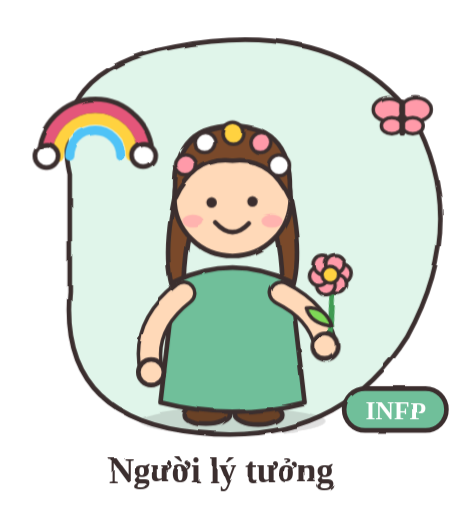
t = 0.00 s
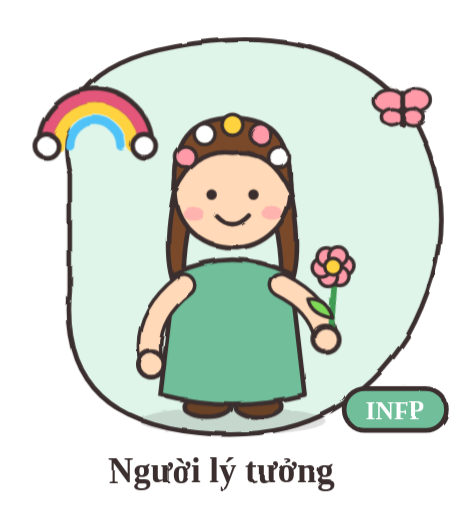
t = 1.13 s
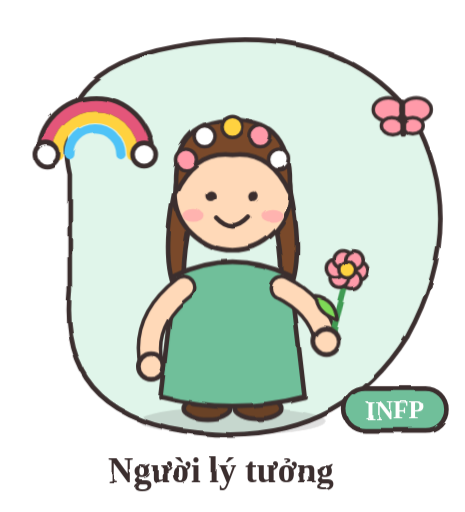
t = 3.38 s
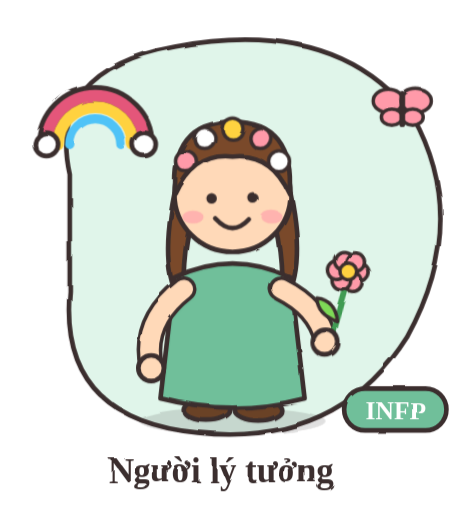
t = 4.50 s
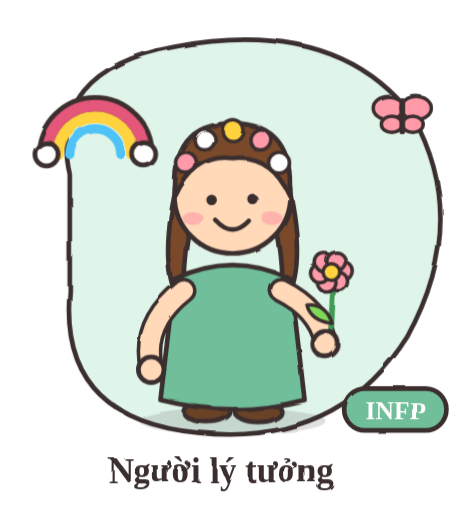
t = 6.39 s
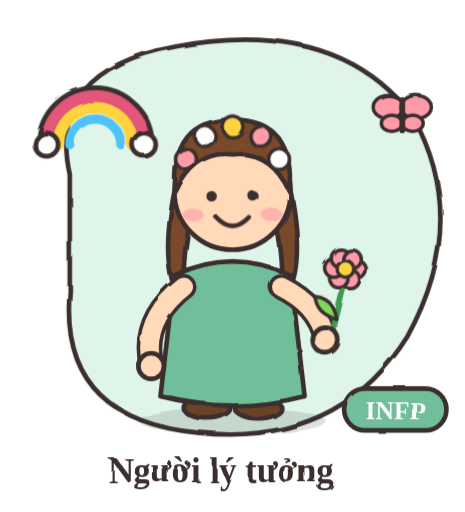
t = 7.34 s

The animated SVG that drew these frames (rendered in a browser with its animation timeline set to each time). Animation: 1 SMIL element (animate=1), 5 CSS @keyframes rules; one cycle of 9.00 s, repeats indefinitely.

<svg xmlns="http://www.w3.org/2000/svg" viewBox="0 0 400 440" width="400" height="440" role="img" aria-label="INFP - Người lý tưởng">
<title>INFP – Người lý tưởng</title>
<style>
.bob{animation:bob 2s ease-in-out infinite}
.wig{transform-box:fill-box;transform-origin:50% 100%;animation:wig 1.3s ease-in-out infinite}
.flt{animation:flt 3s ease-in-out infinite}
.flt2{animation:flt 3.4s ease-in-out infinite reverse}
.spin{transform-box:fill-box;transform-origin:50% 50%;animation:spin 9s linear infinite}
.eyes{transform-box:fill-box;transform-origin:50% 50%;animation:blink 4s infinite}
@keyframes bob{0%,100%{transform:translateY(0)}50%{transform:translateY(-7px)}}
@keyframes wig{0%,100%{transform:rotate(-7deg)}50%{transform:rotate(7deg)}}
@keyframes flt{0%,100%{transform:translateY(0)}50%{transform:translateY(-10px)}}
@keyframes spin{to{transform:rotate(360deg)}}
@keyframes blink{0%,92%,100%{transform:scaleY(1)}96%{transform:scaleY(.1)}}
</style>
<defs><filter id="sketch" x="-5%" y="-5%" width="110%" height="110%"><feTurbulence type="fractalNoise" baseFrequency="0.03" numOctaves="2" seed="3" result="n"><animate attributeName="seed" values="3;7;11;5" dur="0.9s" repeatCount="indefinite" calcMode="discrete"/></feTurbulence><feDisplacementMap in="SourceGraphic" in2="n" scale="3.2"/></filter></defs>
<g filter="url(#sketch)" stroke-linecap="round" stroke-linejoin="round">
<path d="M60 150 Q40 60 150 40 Q290 14 355 100 Q405 190 350 290 Q290 385 170 372 Q50 360 60 250z" fill="#e0f5ea" stroke="#3b2f2f" stroke-width="4"/>
<g class="flt"><path d="M40 134 a42 42 0 0 1 84 0" fill="none" stroke="#3b2f2f" stroke-width="18" stroke-linecap="round" stroke-linejoin="round"/><path d="M40 134 a42 42 0 0 1 84 0" fill="none" stroke="#e4577a" stroke-width="10" stroke-linecap="round" stroke-linejoin="round"/><path d="M50 134 a32 32 0 0 1 64 0" fill="none" stroke="#ffd23f" stroke-width="10" stroke-linecap="round" stroke-linejoin="round"/><path d="M60 134 a22 22 0 0 1 44 0" fill="none" stroke="#4fc3f7" stroke-width="8" stroke-linecap="round" stroke-linejoin="round"/><circle cx="40" cy="134" r="10" fill="#fff" stroke="#3b2f2f" stroke-width="4"/><circle cx="124" cy="134" r="10" fill="#fff" stroke="#3b2f2f" stroke-width="4"/></g><g class="flt2"><ellipse cx="334" cy="94" rx="13" ry="10" fill="#ff9aa9" stroke="#3b2f2f" stroke-width="3"/><ellipse cx="358" cy="94" rx="13" ry="10" fill="#ff9aa9" stroke="#3b2f2f" stroke-width="3"/><ellipse cx="337" cy="108" rx="9" ry="7" fill="#ff9aa9" stroke="#3b2f2f" stroke-width="3"/><ellipse cx="355" cy="108" rx="9" ry="7" fill="#ff9aa9" stroke="#3b2f2f" stroke-width="3"/><path d="M346 88 V114" fill="none" stroke="#3b2f2f" stroke-width="5" stroke-linecap="round" stroke-linejoin="round"/></g>
<ellipse cx="200" cy="362" rx="80" ry="12" fill="#3b2f2f" fill-opacity=".15"/>
<g class="bob">
<path d="M150 170 Q136 240 158 266 Q156 214 168 182z" fill="#7a4a2a" stroke="#3b2f2f" stroke-width="4" stroke-linejoin="round" stroke-linecap="round" /><path d="M250 170 Q264 240 242 266 Q244 214 232 182z" fill="#7a4a2a" stroke="#3b2f2f" stroke-width="4" stroke-linejoin="round" stroke-linecap="round" />
<ellipse cx="178" cy="356" rx="20" ry="9" fill="#6b4226" stroke="#3b2f2f" stroke-width="4"/><ellipse cx="222" cy="356" rx="20" ry="9" fill="#6b4226" stroke="#3b2f2f" stroke-width="4"/>
<path d="M150 242 Q200 218 250 242 L262 346 Q200 362 138 346z" fill="#6fbf9a" stroke="#3b2f2f" stroke-width="4" stroke-linejoin="round"/>

<path d="M158 252 Q122 280 130 318" fill="none" stroke="#3b2f2f" stroke-width="22" stroke-linecap="round"/><path d="M158 252 Q122 280 130 318" fill="none" stroke="#ffd9b8" stroke-width="16" stroke-linecap="round"/>
<circle cx="130" cy="320" r="11" fill="#ffd9b8" stroke="#3b2f2f" stroke-width="4"/>
<path d="M242 252 Q274 268 280 296" fill="none" stroke="#3b2f2f" stroke-width="22" stroke-linecap="round"/><path d="M242 252 Q274 268 280 296" fill="none" stroke="#ffd9b8" stroke-width="16" stroke-linecap="round"/>
<circle cx="200" cy="170" r="50" fill="#ffd9b8" stroke="#3b2f2f" stroke-width="4"/>
<path d="M151 170 Q146 108 200 108 Q254 108 249 170 Q232 134 200 138 Q168 134 151 170z" fill="#7a4a2a" stroke="#3b2f2f" stroke-width="4" stroke-linejoin="round"/>
<g class="eyes"><circle cx="182" cy="174" r="4.5" fill="#3b2f2f"/><circle cx="218" cy="174" r="4.5" fill="#3b2f2f"/></g>
<ellipse cx="166" cy="190" rx="9" ry="5.5" fill="#ff9aa9" fill-opacity=".6"/><ellipse cx="234" cy="190" rx="9" ry="5.5" fill="#ff9aa9" fill-opacity=".6"/>
<path d="M186 192 Q200 207 214 192" fill="none" stroke="#3b2f2f" stroke-width="4"/>

<circle cx="160" cy="142" r="9" fill="#ff9aa9" stroke="#3b2f2f" stroke-width="3"/><circle cx="176" cy="122" r="9" fill="#fff" stroke="#3b2f2f" stroke-width="3"/><circle cx="200" cy="114" r="9" fill="#ffd23f" stroke="#3b2f2f" stroke-width="3"/><circle cx="224" cy="122" r="9" fill="#ff9aa9" stroke="#3b2f2f" stroke-width="3"/><circle cx="240" cy="142" r="9" fill="#fff" stroke="#3b2f2f" stroke-width="3"/>
<g class="wig"><path d="M284 300 L292 250" fill="none" stroke="#3f9b53" stroke-width="5" stroke-linecap="round" stroke-linejoin="round"/><path d="M288 280 q-18 -4 -20 -18 q16 0 20 18z" fill="#7ed957" stroke="#3b2f2f" stroke-width="3" stroke-linejoin="round" stroke-linecap="round" /><circle cx="302.0" cy="236.0" r="8" fill="#ff9aa9" stroke="#3b2f2f" stroke-width="3"/><circle cx="297.0" cy="244.7" r="8" fill="#ff9aa9" stroke="#3b2f2f" stroke-width="3"/><circle cx="287.0" cy="244.7" r="8" fill="#ff9aa9" stroke="#3b2f2f" stroke-width="3"/><circle cx="282.0" cy="236.0" r="8" fill="#ff9aa9" stroke="#3b2f2f" stroke-width="3"/><circle cx="287.0" cy="227.3" r="8" fill="#ff9aa9" stroke="#3b2f2f" stroke-width="3"/><circle cx="297.0" cy="227.3" r="8" fill="#ff9aa9" stroke="#3b2f2f" stroke-width="3"/><circle cx="292" cy="236" r="7.2" fill="#ffd23f" stroke="#3b2f2f" stroke-width="3"/></g>
<circle cx="280" cy="298" r="11" fill="#ffd9b8" stroke="#3b2f2f" stroke-width="4"/>
</g>
<rect x="296" y="334" width="88" height="36" rx="18" fill="#6fbf9a" stroke="#3b2f2f" stroke-width="4"/>
<text x="340" y="360" font-size="22" font-weight="700" text-anchor="middle" fill="#fff" font-family="'Segoe Print','Comic Sans MS',cursive">INFP</text>
<text x="190" y="415" font-size="30" font-weight="700" text-anchor="middle" fill="#3b2f2f" font-family="'Segoe Print','Comic Sans MS',cursive">Người lý tưởng</text>
</g></svg>
